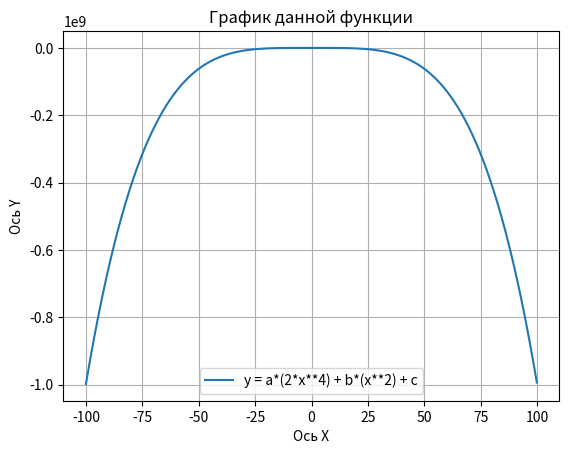

Reproduce this figure in Python.
import matplotlib.pyplot as plt
import numpy as np

def my_graph(x, a, b, c):
    '''
    y = a*(2*x**4) + b*(x**2) + c
    '''
    return a*(2*x**4) + b*(x**2) + c


a = -5; b = 200 ; c = 100
legend = "y = a*(2*x**4) + b*(x**2) + c"
left = -100; right = 100; step = .1

data_x = np.arange(left, right, step)
data_y = [my_graph(x, a, b, c) for x in data_x]    

plt.plot(data_x, data_y)
plt.title("График данной функции")
plt.xlabel("Ось X")
plt.ylabel("Ось Y")
plt.legend([legend])
plt.grid(True)
plt.show()